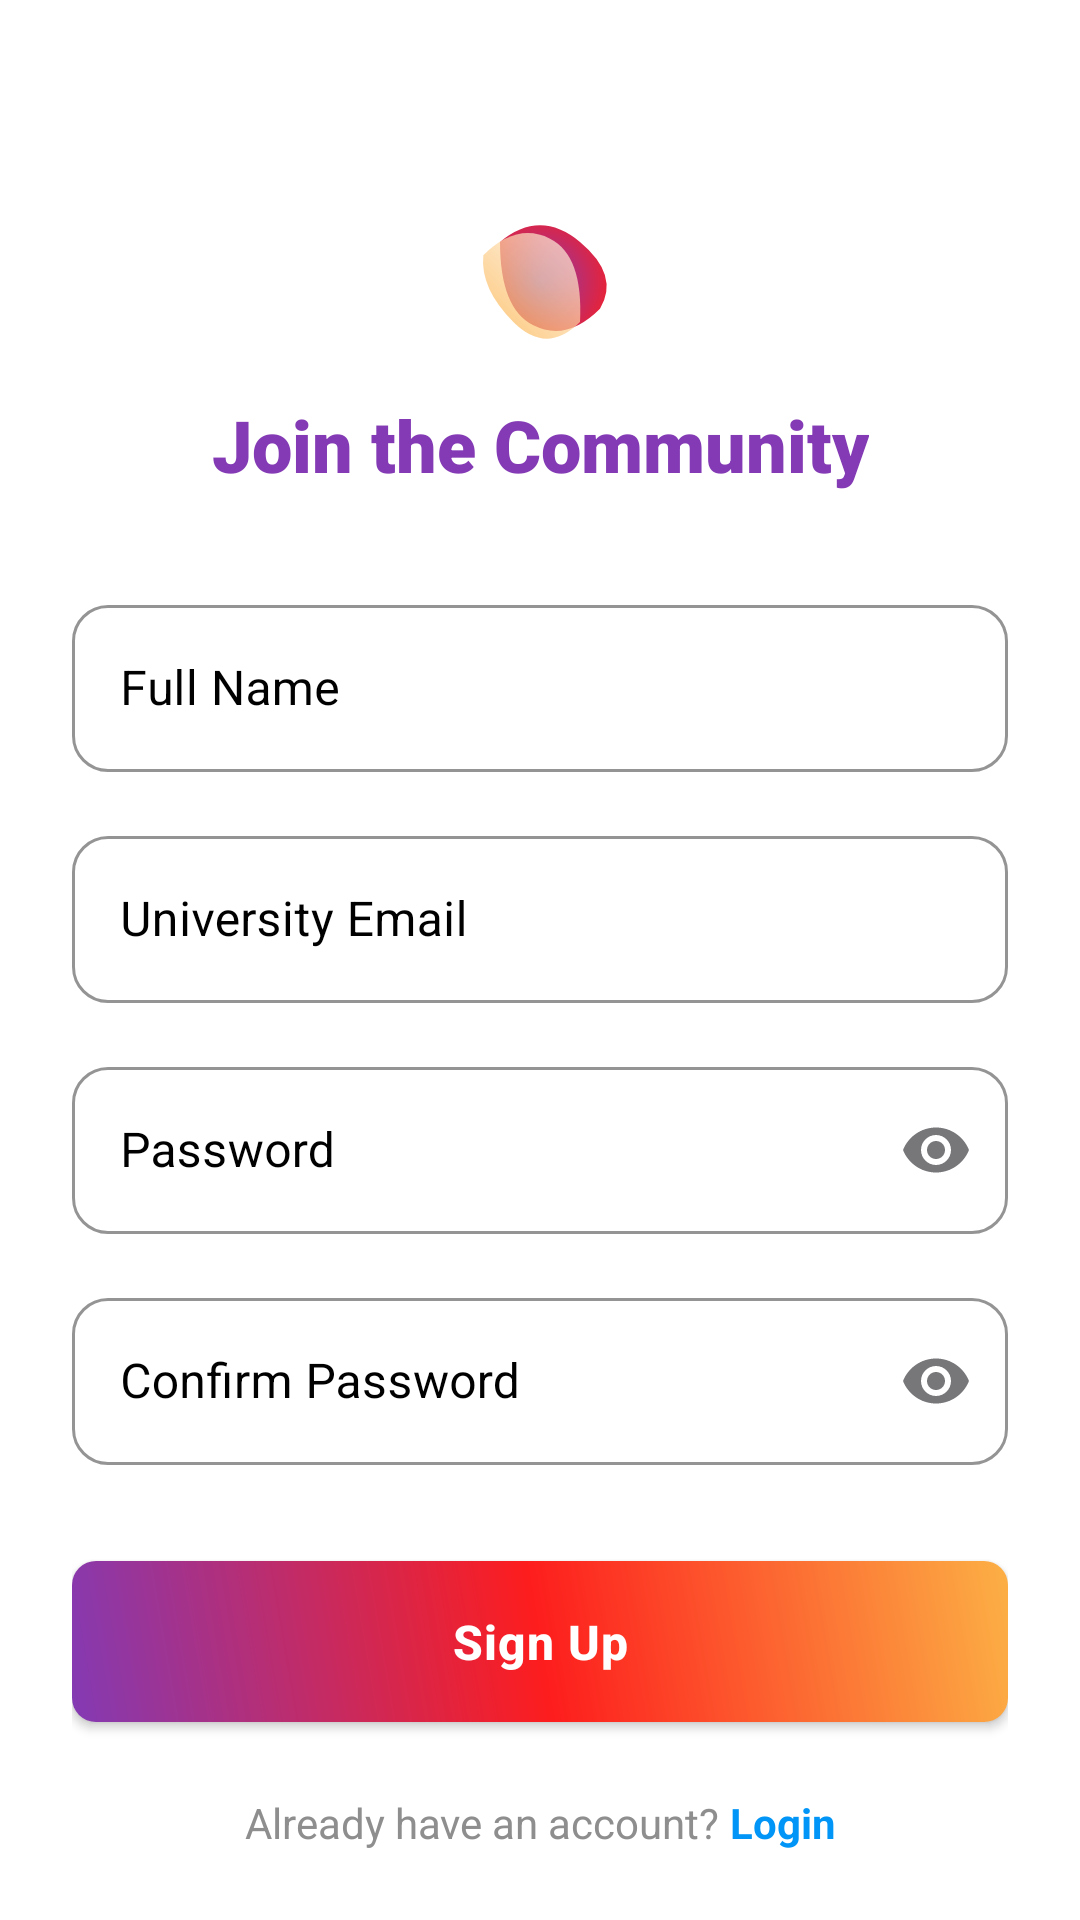

Here is an Android app screen rendered from its layout file. Give the layout XML and the strings, colors and styles it references.
<!-- AndroidManifest.xml: application theme Theme.KFUEITYAPS -->
<!-- res/layout/activity_signup.xml -->
<?xml version="1.0" encoding="utf-8"?>
<androidx.constraintlayout.widget.ConstraintLayout xmlns:android="http://schemas.android.com/apk/res/android"
    xmlns:app="http://schemas.android.com/apk/res-auto"
    android:layout_width="match_parent"
    android:layout_height="match_parent"
    android:background="@color/background_light"
    android:padding="24dp">

    <ImageView
        android:id="@+id/ivLogo"
        android:layout_width="60dp"
        android:layout_height="60dp"
        android:layout_marginTop="40dp"
        android:src="@drawable/ic_app_logo_vector"
        android:contentDescription="@string/app_name"
        app:layout_constraintEnd_toEndOf="parent"
        app:layout_constraintStart_toStartOf="parent"
        app:layout_constraintTop_toTopOf="parent" />

    <TextView
        android:id="@+id/tvTitle"
        android:layout_width="wrap_content"
        android:layout_height="wrap_content"
        android:layout_marginTop="8dp"
        android:fontFamily="sans-serif-black"
        android:text="Join the Community"
        android:textColor="@color/brand_purple"
        android:textSize="24sp"
        app:layout_constraintEnd_toEndOf="parent"
        app:layout_constraintStart_toStartOf="parent"
        app:layout_constraintTop_toBottomOf="@+id/ivLogo" />

    <com.google.android.material.textfield.TextInputLayout
        android:id="@+id/tilName"
        style="@style/AppTextInputLayout"
        android:layout_width="match_parent"
        android:layout_height="wrap_content"
        android:layout_marginTop="32dp"
        android:hint="Full Name"
        app:boxStrokeColor="@color/brand_purple"
        app:boxCornerRadiusTopStart="12dp"
        app:boxCornerRadiusTopEnd="12dp"
        app:boxCornerRadiusBottomStart="12dp"
        app:boxCornerRadiusBottomEnd="12dp"
        app:layout_constraintTop_toBottomOf="@id/tvTitle">

        <com.google.android.material.textfield.TextInputEditText
            android:id="@+id/etName"
            android:layout_width="match_parent"
            android:layout_height="wrap_content"
            android:inputType="textPersonName"
            android:textColor="@color/text_primary" />
    </com.google.android.material.textfield.TextInputLayout>

    <com.google.android.material.textfield.TextInputLayout
        android:id="@+id/tilEmail"
        style="@style/AppTextInputLayout"
        android:layout_width="match_parent"
        android:layout_height="wrap_content"
        android:layout_marginTop="16dp"
        android:hint="University Email"
        app:boxStrokeColor="@color/brand_purple"
        app:boxCornerRadiusTopStart="12dp"
        app:boxCornerRadiusTopEnd="12dp"
        app:boxCornerRadiusBottomStart="12dp"
        app:boxCornerRadiusBottomEnd="12dp"
        app:layout_constraintTop_toBottomOf="@id/tilName">

        <com.google.android.material.textfield.TextInputEditText
            android:id="@+id/etEmail"
            android:layout_width="match_parent"
            android:layout_height="wrap_content"
            android:inputType="textEmailAddress"
            android:textColor="@color/text_primary" />
    </com.google.android.material.textfield.TextInputLayout>

    <com.google.android.material.textfield.TextInputLayout
        android:id="@+id/tilPassword"
        style="@style/AppTextInputLayout"
        android:layout_width="match_parent"
        android:layout_height="wrap_content"
        android:layout_marginTop="16dp"
        android:hint="Password"
        app:endIconMode="password_toggle"
        app:boxStrokeColor="@color/brand_purple"
        app:boxCornerRadiusTopStart="12dp"
        app:boxCornerRadiusTopEnd="12dp"
        app:boxCornerRadiusBottomStart="12dp"
        app:boxCornerRadiusBottomEnd="12dp"
        app:layout_constraintTop_toBottomOf="@id/tilEmail">

        <com.google.android.material.textfield.TextInputEditText
            android:id="@+id/etPassword"
            android:layout_width="match_parent"
            android:layout_height="wrap_content"
            android:inputType="textPassword"
            android:textColor="@color/text_primary" />
    </com.google.android.material.textfield.TextInputLayout>

    <com.google.android.material.textfield.TextInputLayout
        android:id="@+id/tilConfirmPassword"
        style="@style/AppTextInputLayout"
        android:layout_width="match_parent"
        android:layout_height="wrap_content"
        android:layout_marginTop="16dp"
        android:hint="Confirm Password"
        app:endIconMode="password_toggle"
        app:boxStrokeColor="@color/brand_purple"
        app:boxCornerRadiusTopStart="12dp"
        app:boxCornerRadiusTopEnd="12dp"
        app:boxCornerRadiusBottomStart="12dp"
        app:boxCornerRadiusBottomEnd="12dp"
        app:layout_constraintTop_toBottomOf="@id/tilPassword">

        <com.google.android.material.textfield.TextInputEditText
            android:id="@+id/etConfirmPassword"
            android:layout_width="match_parent"
            android:layout_height="wrap_content"
            android:inputType="textPassword"
            android:textColor="@color/text_primary" />
    </com.google.android.material.textfield.TextInputLayout>

    <androidx.appcompat.widget.AppCompatButton
        android:id="@+id/btnSignUp"
        style="@style/PrimaryButtonStyle"
        android:layout_width="match_parent"
        android:layout_height="wrap_content"
        android:layout_marginTop="32dp"
        android:text="Sign Up"
        app:layout_constraintTop_toBottomOf="@id/tilConfirmPassword" />

    <LinearLayout
        android:layout_width="wrap_content"
        android:layout_height="wrap_content"
        android:layout_marginTop="24dp"
        android:orientation="horizontal"
        app:layout_constraintEnd_toEndOf="parent"
        app:layout_constraintStart_toStartOf="parent"
        app:layout_constraintTop_toBottomOf="@id/btnSignUp">

        <TextView
            android:layout_width="wrap_content"
            android:layout_height="wrap_content"
            android:text="Already have an account? "
            android:textColor="@color/text_secondary" />

        <TextView
            android:id="@+id/tvLogin"
            android:layout_width="wrap_content"
            android:layout_height="wrap_content"
            android:text="Login"
            android:textStyle="bold"
            android:textColor="@color/brand_blue" />
    </LinearLayout>

    <ProgressBar
        android:id="@+id/progressBar"
        android:layout_width="wrap_content"
        android:layout_height="wrap_content"
        android:visibility="gone"
        app:layout_constraintBottom_toBottomOf="parent"
        app:layout_constraintEnd_toEndOf="parent"
        app:layout_constraintStart_toStartOf="parent"
        app:layout_constraintTop_toTopOf="parent" />

</androidx.constraintlayout.widget.ConstraintLayout>
<!-- resources referenced by this layout -->
<resources>
  <color name="background_light">#FFFFFF</color>
  <color name="brand_blue">#0095F6</color>
  <color name="brand_purple">#833AB4</color>
  <color name="text_primary">#262626</color>
  <color name="text_secondary">#8E8E8E</color>
  <string name="app_name">KFUEIT YAPS</string>
  <style name="AppTextInputLayout" parent="Widget.MaterialComponents.TextInputLayout.OutlinedBox">
          <item name="android:textColorHint">@color/text_hint</item>
          <item name="hintTextColor">@color/text_hint</item>
          <item name="placeholderTextColor">@color/text_hint</item>
          <item name="boxStrokeColor">@color/brand_purple</item>
          <item name="hintAnimationEnabled">true</item>
      </style>
  <style name="PrimaryButtonStyle">
          <item name="android:background">@drawable/bg_button</item>
          <item name="android:textColor">@color/white</item>
          <item name="android:textAllCaps">false</item>
          <item name="android:padding">16dp</item>
          <item name="android:textSize">16sp</item>
          <item name="android:textStyle">bold</item>
          <item name="android:letterSpacing">0.02</item>
      </style>
  <style name="Theme.KFUEITYAPS" parent="Base.Theme.KFUEITYAPS" />
  <color name="text_hint">#000000</color>
  <!-- drawable bg_button (drawable) -->
  <?xml version="1.0" encoding="utf-8"?>
  <ripple xmlns:android="http://schemas.android.com/apk/res/android"
      android:color="#40FFFFFF">
      <item android:drawable="@drawable/bg_gradient_brand" />
  </ripple>
  <color name="white">#FFFFFFFF</color>
  <style name="Base.Theme.KFUEITYAPS" parent="Theme.Material3.DayNight.NoActionBar">
          <item name="android:windowBackground">@color/background_light</item>
          <item name="colorPrimary">@color/brand_purple</item>
          <item name="colorSecondary">@color/brand_orange</item>
          <item name="android:statusBarColor">@color/primary_dark</item>
          <item name="android:windowLightStatusBar">false</item>
          
          
          <item name="colorOnSurfaceVariant">@color/text_hint</item>
          <item name="textInputStyle">@style/AppTextInputLayout</item>
          <item name="android:textColorHint">@color/text_hint</item>
      </style>
  <!-- drawable bg_gradient_brand (drawable) -->
  <?xml version="1.0" encoding="utf-8"?>
  <shape xmlns:android="http://schemas.android.com/apk/res/android"
      android:shape="rectangle">
      <gradient
          android:angle="45"
          android:endColor="@color/brand_orange"
          android:centerColor="@color/brand_red"
          android:startColor="@color/brand_purple"
          android:type="linear" />
      <corners android:radius="8dp" />
  </shape>
  <color name="brand_orange">#FCB045</color>
  <color name="primary_dark">#121212</color>
  <color name="brand_red">#FD1D1D</color>
</resources>
